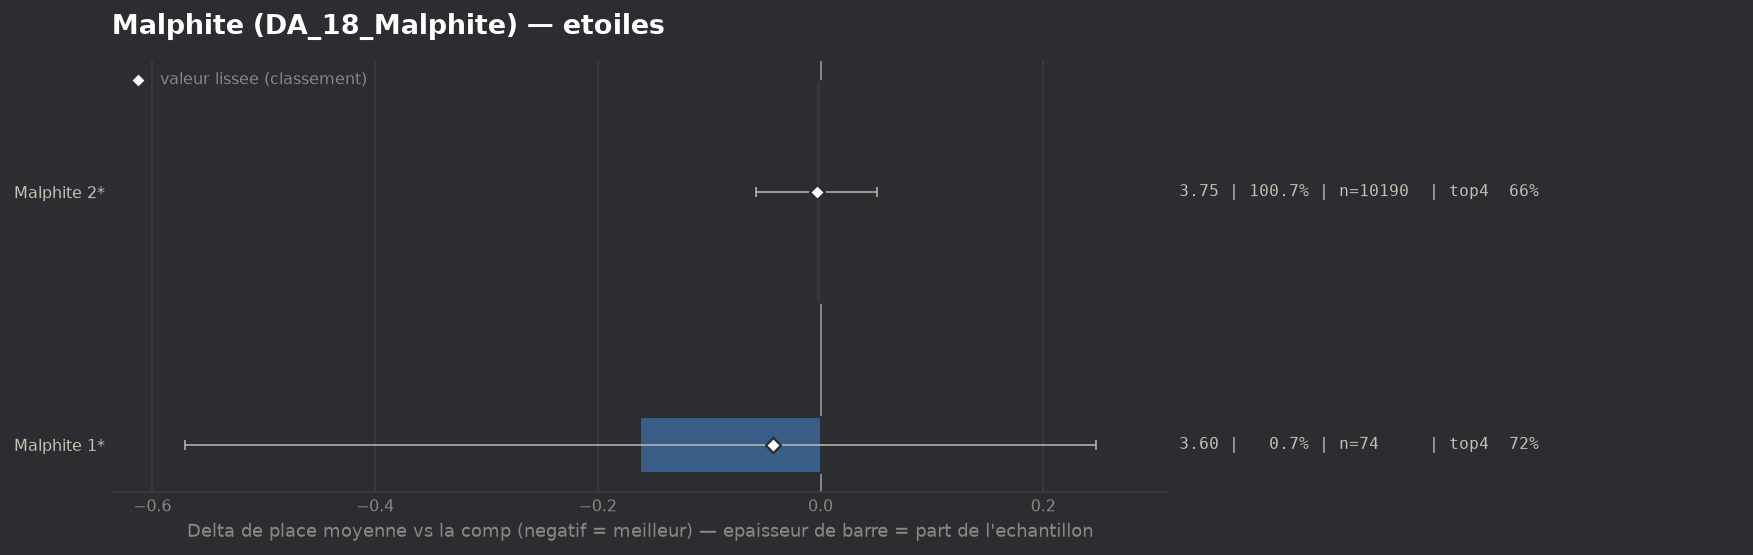

The file beside this chart, header and first rows:
group, label, n, share, avg_place, shrunk_avg, score, d_avg, d_avg_pess, impact, d_top4, win, top2, top4, sd, z, p, significant
populaire, Malphite 1*, 74, 0.00731, 3.595, 3.713, -0.043, -0.162, 0.0, 0.0003, 0.0576, 0.1216, 0.2703, 0.7162, 1.785, -0.78, 0.4371, False
populaire, Malphite 2*, 10190, 1.007, 3.753, 3.753, -0.003, -0.004, 0.0, 0.0035, 0.0008, 0.1325, 0.3177, 0.6594, 1.971, -0.13, 0.8992, False
